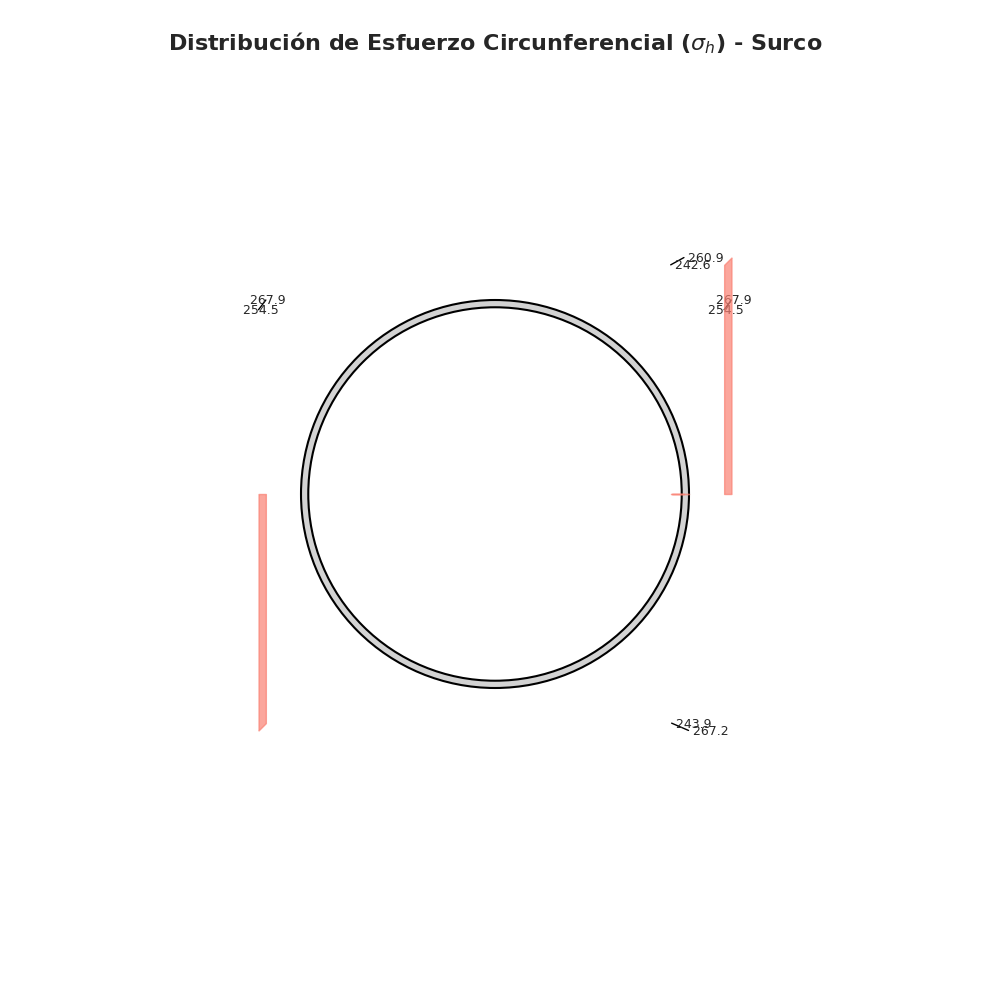
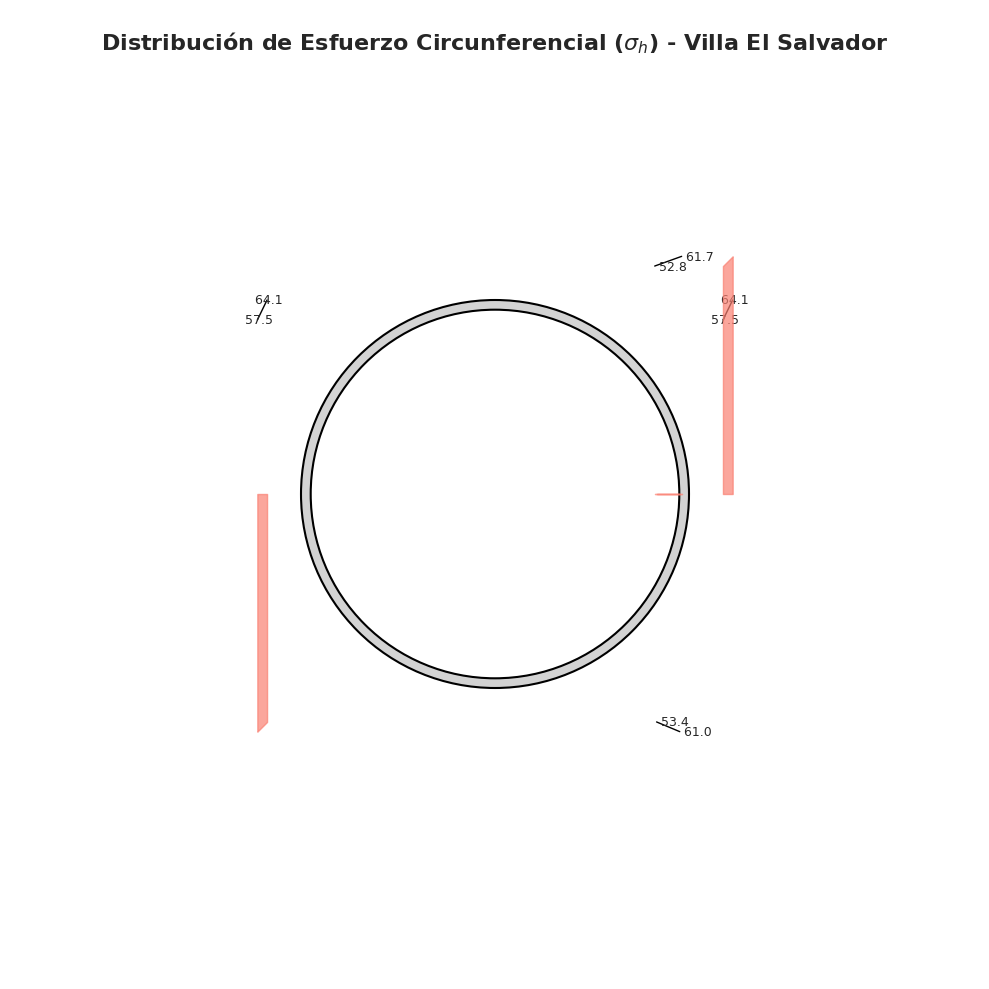
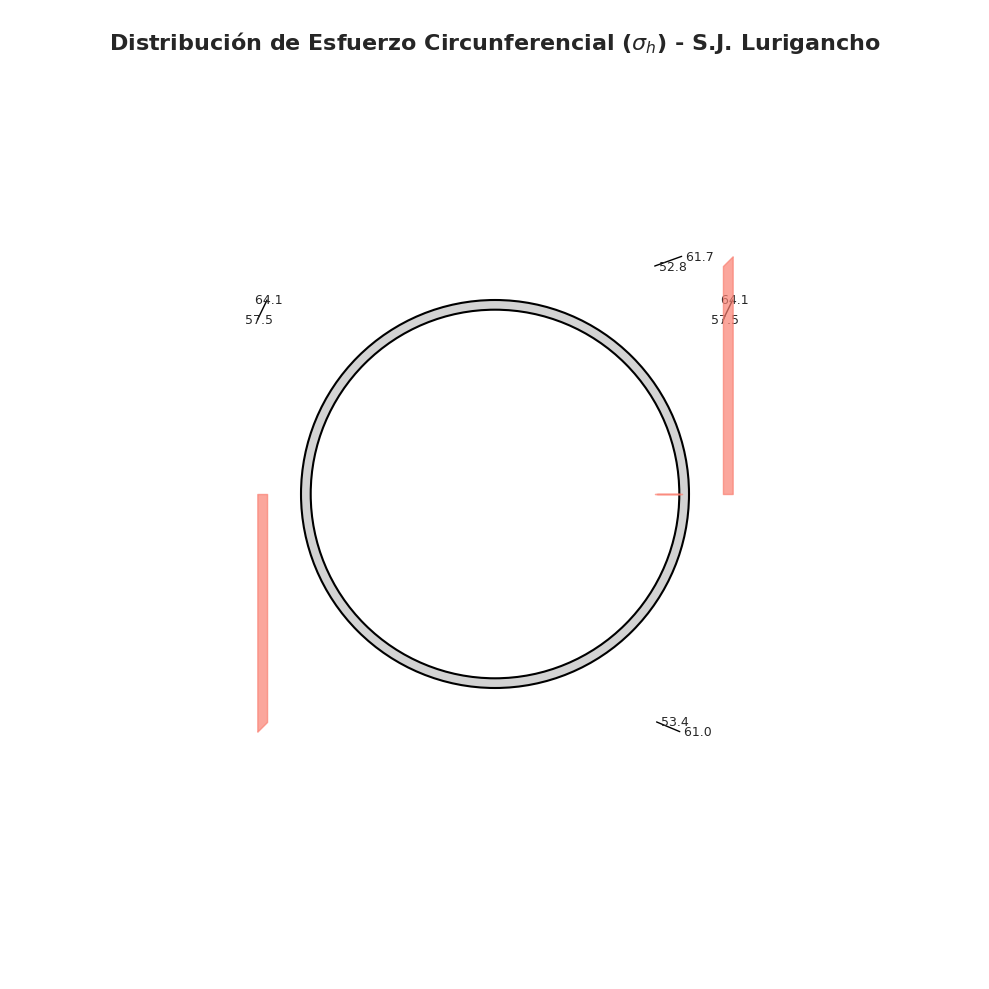

Python code for these plots, in order:
import numpy as np
import matplotlib.pyplot as plt
from scipy.interpolate import interp1d
from mpl_toolkits.mplot3d import Axes3D
from matplotlib.patches import Circle


def configurar_estilo_graficos():

    plt.style.use('seaborn-v0_8-whitegrid')
    plt.rcParams.update({
        'font.family': 'serif',
        'font.serif': ['Times New Roman'],
        'axes.labelsize': 12,
        'axes.titlesize': 14,
        'xtick.labelsize': 10,
        'ytick.labelsize': 10,
        'legend.fontsize': 10,
        'figure.titlesize': 16,
        'axes.titleweight': 'bold',
        'axes.labelweight': 'bold',
    })


def obtener_datos():
    
    datos = {
        'Surco': {
            'D_m': 0.508, 't_m': 0.00953,
            'theta_grados': np.array(
                [0, 15, 30, 45, 60, 75, 90, 105, 120, 135, 150, 165, 180, 195, 210, 225, 240, 255, 270, 285, 300, 315,
                 330, 345]),
            'ur_mm': np.array(
                [0.206, 0.206, 0.205, 0.202, 0.201, 0.202, 0.199, 0.192, 0.192, 0.192, 0.187, 0.187, 0.187, 0.187,
                 0.187, 0.192, 0.192, 0.192, 0.199, 0.202, 0.201, 0.202, 0.205, 0.206]),
            'sigma_h_mpa': np.array(
                [260.86, 260.55, 260.02, 257.96, 257.21, 258.04, 254.47, 248.96, 248.96, 248.94, 243.85, 243.85, 243.87,
                 243.85, 243.85, 248.94, 248.96, 248.96, 254.47, 258.04, 257.21, 257.96, 260.02, 260.55]),
            'sigma_l_mpa': np.array(
                [299.75, 299.66, 299.50, 298.88, 298.65, 298.90, 297.83, 296.18, 296.18, 296.17, 294.65, 294.65, 294.65,
                 294.65, 294.65, 296.17, 296.18, 296.18, 297.83, 298.90, 298.65, 298.88, 299.50, 299.66]),
            'von_mises_mpa': np.array(
                [282.02, 281.91, 281.75, 280.93, 280.56, 280.96, 279.38, 275.92, 275.92, 275.90, 272.93, 272.93, 272.93,
                 272.93, 272.93, 275.90, 275.92, 275.92, 279.38, 280.96, 280.56, 280.93, 281.75, 281.91]),
            'stress_profiles': {  # [sigma_h_int, sigma_h_ext] en MPa
                90: [242.58, 260.86],  # Clave (Top)
                0: [267.85, 254.47],  # Costado (Right)
                270: [267.19, 243.87],  # Base (Bottom)
                180: [267.85, 254.47]  # Costado (Left)
            }
        },
        'Villa El Salvador': {
            'D_m': 0.254, 't_m': 0.00635,
            'theta_grados': np.array(
                [0, 15, 30, 45, 60, 75, 90, 105, 120, 135, 150, 165, 180, 195, 210, 225, 240, 255, 270, 285, 300, 315,
                 330, 345]),
            'ur_mm': np.array(
                [-0.049, -0.049, -0.050, -0.050, -0.051, -0.052, -0.051, -0.052, -0.051, -0.052, -0.050, -0.049, -0.053,
                 -0.049, -0.050, -0.052, -0.051, -0.052, -0.051, -0.052, -0.051, -0.050, -0.050, -0.049]),
            'sigma_h_mpa': np.array(
                [61.66, 61.33, 60.91, 59.76, 58.74, 57.14, 57.49, 57.14, 58.74, 55.28, 60.91, 61.33, 53.38, 61.33,
                 60.91, 55.28, 58.74, 57.14, 57.49, 57.14, 58.74, 59.76, 60.91, 61.33]),
            'sigma_l_mpa': np.array(
                [478.04, 477.94, 477.81, 477.47, 477.16, 476.68, 476.79, 476.68, 477.16, 476.12, 477.81, 477.94, 475.55,
                 477.94, 477.81, 476.12, 477.16, 476.68, 476.79, 476.68, 477.16, 477.47, 477.81, 477.94]),
            'von_mises_mpa': np.array(
                [449.03, 448.94, 448.83, 448.52, 448.24, 447.81, 450.80, 447.81, 448.24, 450.01, 448.83, 448.94, 450.56,
                 448.94, 448.83, 450.01, 448.24, 447.81, 450.80, 447.81, 448.24, 448.52, 448.83, 448.94]),
            'stress_profiles': {
                90: [52.76, 61.66],  # Clave (Top)
                0: [64.09, 57.49],  # Costado (Right)
                270: [61.04, 53.38],  # Base (Bottom)
                180: [64.09, 57.49]  # Costado (Left)
            }
        },
        'S.J. Lurigancho': {
            'D_m': 0.254, 't_m': 0.00635,
            'theta_grados': np.array(
                [0, 15, 30, 45, 60, 75, 90, 105, 120, 135, 150, 165, 180, 195, 210, 225, 240, 255, 270, 285, 300, 315,
                 330, 345]),
            'ur_mm': np.array(
                [0.003, 0.003, 0.003, 0.002, 0.004, 0.004, 0.001, 0.004, 0.004, -0.000, 0.003, 0.003, -0.000, 0.003,
                 0.003, -0.000, 0.004, 0.004, 0.001, 0.004, 0.004, 0.002, 0.003, 0.003]),
            'sigma_h_mpa': np.array(
                [61.66, 61.33, 60.91, 59.76, 58.74, 57.14, 57.49, 57.14, 58.74, 55.28, 60.91, 61.33, 53.38, 61.33,
                 60.91, 55.28, 58.74, 57.14, 57.49, 57.14, 58.74, 59.76, 60.91, 61.33]),
            'sigma_l_mpa': np.array(
                [188.24, 188.14, 188.01, 187.67, 187.36, 186.88, 186.99, 186.88, 187.36, 186.32, 188.01, 188.14, 185.75,
                 188.14, 188.01, 186.32, 187.36, 186.88, 186.99, 186.88, 187.36, 187.67, 188.01, 188.14]),
            'von_mises_mpa': np.array(
                [162.23, 162.15, 162.04, 161.76, 161.50, 161.07, 161.27, 161.07, 161.50, 160.81, 162.04, 162.15, 160.45,
                 162.15, 162.04, 160.81, 161.50, 161.07, 161.27, 161.07, 161.50, 161.76, 162.04, 162.15]),
            'stress_profiles': {  # Mismas cargas estáticas que VES
                90: [52.76, 61.66],  # Clave (Top)
                0: [64.09, 57.49],  # Costado (Right)
                270: [61.04, 53.38],  # Base (Bottom)
                180: [64.09, 57.49]  # Costado (Left)
            }
        }
    }
    return datos


def graficar_seccion_con_esfuerzos(distrito, data):
    """
    Gráfico 6 (Nuevo): Genera la visualización solicitada por el asesor,
    mostrando la sección de la tubería y los perfiles de esfuerzo en puntos cardinales.
    """
    fig, ax = plt.subplots(figsize=(10, 10))

    # --- 1. Dibujar la sección de la tubería ---
    D = data['D_m']
    t = data['t_m']
    R_ext = D / 2
    R_int = R_ext - t

    pipe_outer = Circle((0, 0), R_ext, facecolor='lightgrey', edgecolor='black', linewidth=1.5)
    pipe_inner = Circle((0, 0), R_int, facecolor='white', edgecolor='black', linewidth=1.5)
    ax.add_patch(pipe_outer)
    ax.add_patch(pipe_inner)

    # --- 2. Preparar el gráfico ---
    ax.set_aspect('equal', adjustable='box')
    ax.set_xlim(-R_ext * 2.5, R_ext * 2.5)
    ax.set_ylim(-R_ext * 2.5, R_ext * 2.5)
    ax.axis('off')
    ax.set_title(f"Distribución de Esfuerzo Circunferencial ($\sigma_h$) - {distrito}", fontsize=16, weight='bold',
                 y=0.95)

    # --- 3. Dibujar los perfiles de esfuerzo ---
    profiles = data['stress_profiles']
    max_stress_abs = max(abs(s) for p in profiles.values() for s in p)
    if max_stress_abs == 0: max_stress_abs = 1  # Evitar división por cero
    scale = R_ext / max_stress_abs  # Escala para que los diagramas se vean bien

    # Posiciones: { ángulo: ((x_offset, y_offset), rotación_grados) }
    positions = {
        90: ((0, R_ext + 0.1 * D), 0),  # Top
        0: ((R_ext + 0.1 * D, 0), 90),  # Right
        270: ((0, -R_ext - 0.1 * D), 0),  # Bottom
        180: ((-R_ext - 0.1 * D, 0), 90)  # Left
    }

    for angle, (offset, rotation) in positions.items():
        offset_x, offset_y = offset
        s_int, s_ext = profiles[angle]

        # Coordenadas del perfil de esfuerzo
        y_local = np.array([-t / 2, t / 2])
        stress_local = np.array([s_int, s_ext]) * scale

        # Rotar y trasladar
        theta_rad = np.deg2rad(rotation)
        rot_matrix = np.array([[np.cos(theta_rad), -np.sin(theta_rad)],
                               [np.sin(theta_rad), np.cos(theta_rad)]])

        coords_local = np.vstack([stress_local, y_local])
        coords_rotated = rot_matrix @ coords_local

        # El vector de traslación debe tener la misma forma para la suma
        translation_vector = np.array([[offset_x], [offset_y]])
        coords_global = coords_rotated + translation_vector

        # Dibujar perfil
        ax.plot(coords_global[0, :], coords_global[1, :], 'k-', lw=1)

        # Rellenar tracción (rojo) y compresión (azul)
        y_fill = np.linspace(-t / 2, t / 2, 100)
        stress_fill = np.linspace(s_int, s_ext, 100) * scale

        coords_fill_local = np.vstack([stress_fill, y_fill])
        coords_fill_rotated = rot_matrix @ coords_fill_local
        coords_fill_global = coords_fill_rotated + translation_vector

        zero_line_local = np.vstack([np.zeros_like(y_fill), y_fill])
        zero_line_rotated = rot_matrix @ zero_line_local
        zero_line_global = zero_line_rotated + translation_vector

        ax.fill_between(coords_fill_global[0, :], zero_line_global[0, :], where=stress_fill > 0, interpolate=True,
                        color='salmon', alpha=0.7, zorder=10)
        ax.fill_between(coords_fill_global[0, :], zero_line_global[0, :], where=stress_fill < 0, interpolate=True,
                        color='cornflowerblue', alpha=0.7, zorder=10)

        # Anotaciones
        ha_map = {90: 'left', 0: 'center', 270: 'left', 180: 'center'}
        ax.text(coords_global[0, 0], coords_global[1, 0], f' {s_int:.1f}', ha=ha_map[angle], va='center', fontsize=9)
        ax.text(coords_global[0, 1], coords_global[1, 1], f' {s_ext:.1f}', ha=ha_map[angle], va='center', fontsize=9)

    fig.tight_layout()
    plt.savefig(f"grafico_seccion_esfuerzos_{distrito.replace(' ', '_')}.png", dpi=300)
    plt.show()


# --- Main execution block remains the same, you can add the new function call ---
if __name__ == '__main__':
    # --- Flujo Principal ---
    configurar_estilo_graficos()
    datos = obtener_datos()

    # Opcional: Descomentar para generar los otros gráficos
    # print("--- Generando Gráficos de Análisis General ---")
    # graficar_perfil_deformacion_polar(datos)
    # graficar_comparativa_deformaciones(datos)
    # graficar_esfuerzos_vs_angulo(datos)
    # graficar_contorno_von_mises_suavizado(datos)

    print("\n--- Generando Gráfico de Sección de Esfuerzos (Asesor) ---")
    for distrito, data_distrito in datos.items():
        print(f"Generando para {distrito}...")
        graficar_seccion_con_esfuerzos(distrito, data_distrito)
